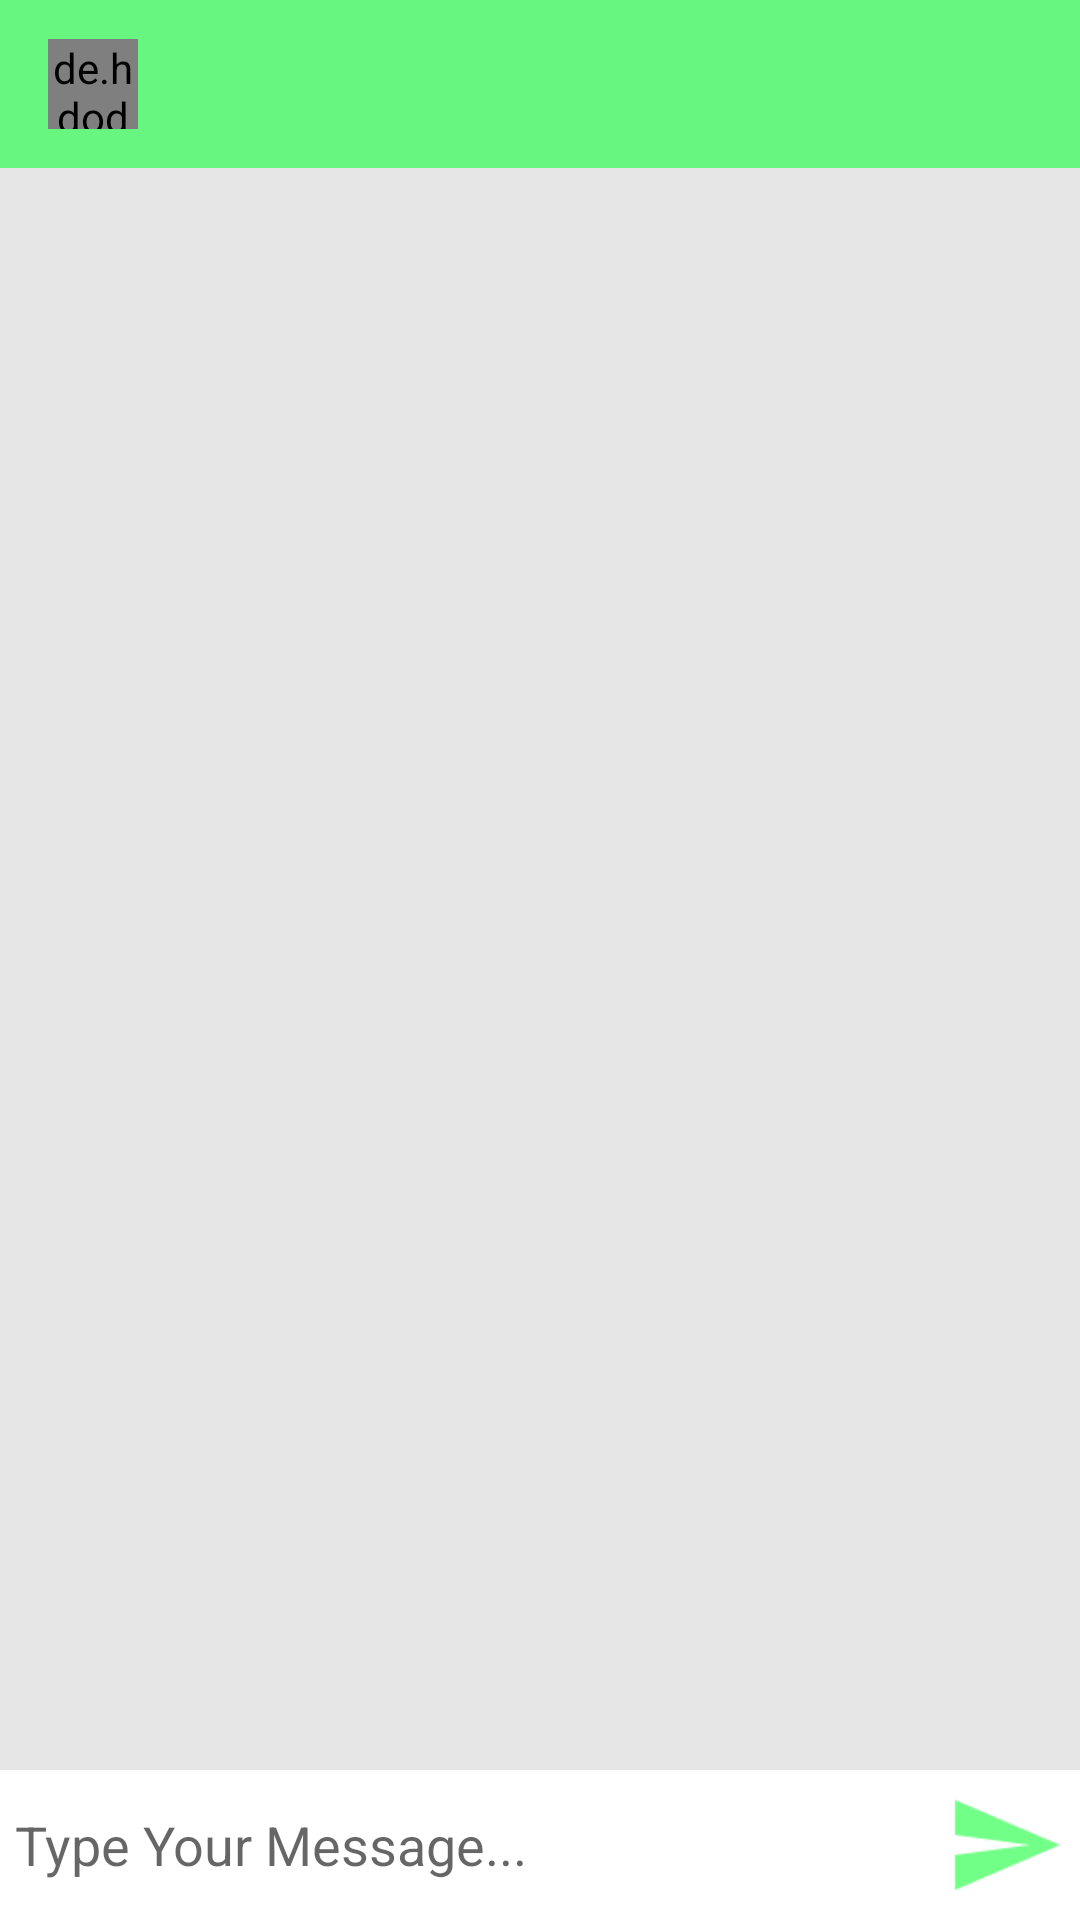

Layout XML and referenced resources for this Android screen:
<!-- AndroidManifest.xml: activity theme AppTheme.NoActionBar -->
<!-- res/layout/activity_message.xml -->
<?xml version="1.0" encoding="utf-8"?>
<RelativeLayout xmlns:android="http://schemas.android.com/apk/res/android"
    xmlns:app="http://schemas.android.com/apk/res-auto"
    xmlns:tools="http://schemas.android.com/tools"
    android:layout_width="match_parent"
    android:layout_height="match_parent"
    android:background="#e6e6e6"
    tools:context=".MessageActivity">

    <com.google.android.material.appbar.AppBarLayout
        android:id="@+id/bar_layout"
        android:layout_width="match_parent"
        android:layout_height="wrap_content">

        <androidx.appcompat.widget.Toolbar
            android:id="@+id/toolbar"
            android:layout_width="match_parent"
            android:layout_height="wrap_content"
            android:background="#67F67F"
            android:theme="@style/Widget.AppCompat.ActionBar.Solid"
            app:popupTheme="@style/MenuStyle">

            <de.hdodenhof.circleimageview.CircleImageView
                android:layout_width="30dp"
                android:layout_height="30dp"
                android:id="@+id/profile_image"/>

            <TextView
                android:layout_width="wrap_content"
                android:layout_height="wrap_content"
                android:id="@+id/username"
                android:layout_marginLeft="25dp"
                android:textColor="#fff"
                android:textStyle="bold"/>

        </androidx.appcompat.widget.Toolbar>
        
    </com.google.android.material.appbar.AppBarLayout>
    
    <androidx.recyclerview.widget.RecyclerView
        android:layout_width="match_parent"
        android:layout_height="match_parent"
        android:id="@+id/recycler_view"
        android:layout_below="@id/bar_layout"
        android:layout_above="@id/bottom"/>

    <RelativeLayout
        android:layout_width="match_parent"
        android:padding="5dp"
        android:id="@+id/bottom"
        android:background="#fff"
        android:layout_alignParentBottom="true"
        android:layout_height="wrap_content">

        <EditText
            android:layout_width="match_parent"
            android:layout_height="wrap_content"
            android:id="@+id/text_send"
            android:background="@android:color/transparent"
            android:hint="Type Your Message..."
            android:layout_toLeftOf="@+id/btn_send"
            android:layout_centerVertical="true"/>

        <ImageButton
            android:layout_width="40dp"
            android:layout_height="40dp"
            android:background="@drawable/ic_action_name"
            android:id="@+id/btn_send"
            android:layout_alignParentEnd="true"
            android:layout_alignParentRight="true"/>

    </RelativeLayout>

</RelativeLayout>
<!-- resources referenced by this layout -->
<resources>
  <!-- drawable ic_action_name: png bitmap (drawable, 366 bytes) -->
  <style name="MenuStyle" parent="Theme.AppCompat.Light">
          <item name="android:background">@android:color/white</item>
      </style>
  <style name="AppTheme.NoActionBar">
          <item name="windowNoTitle">true</item>
          <item name="windowActionBar">false</item>
      </style>
</resources>
